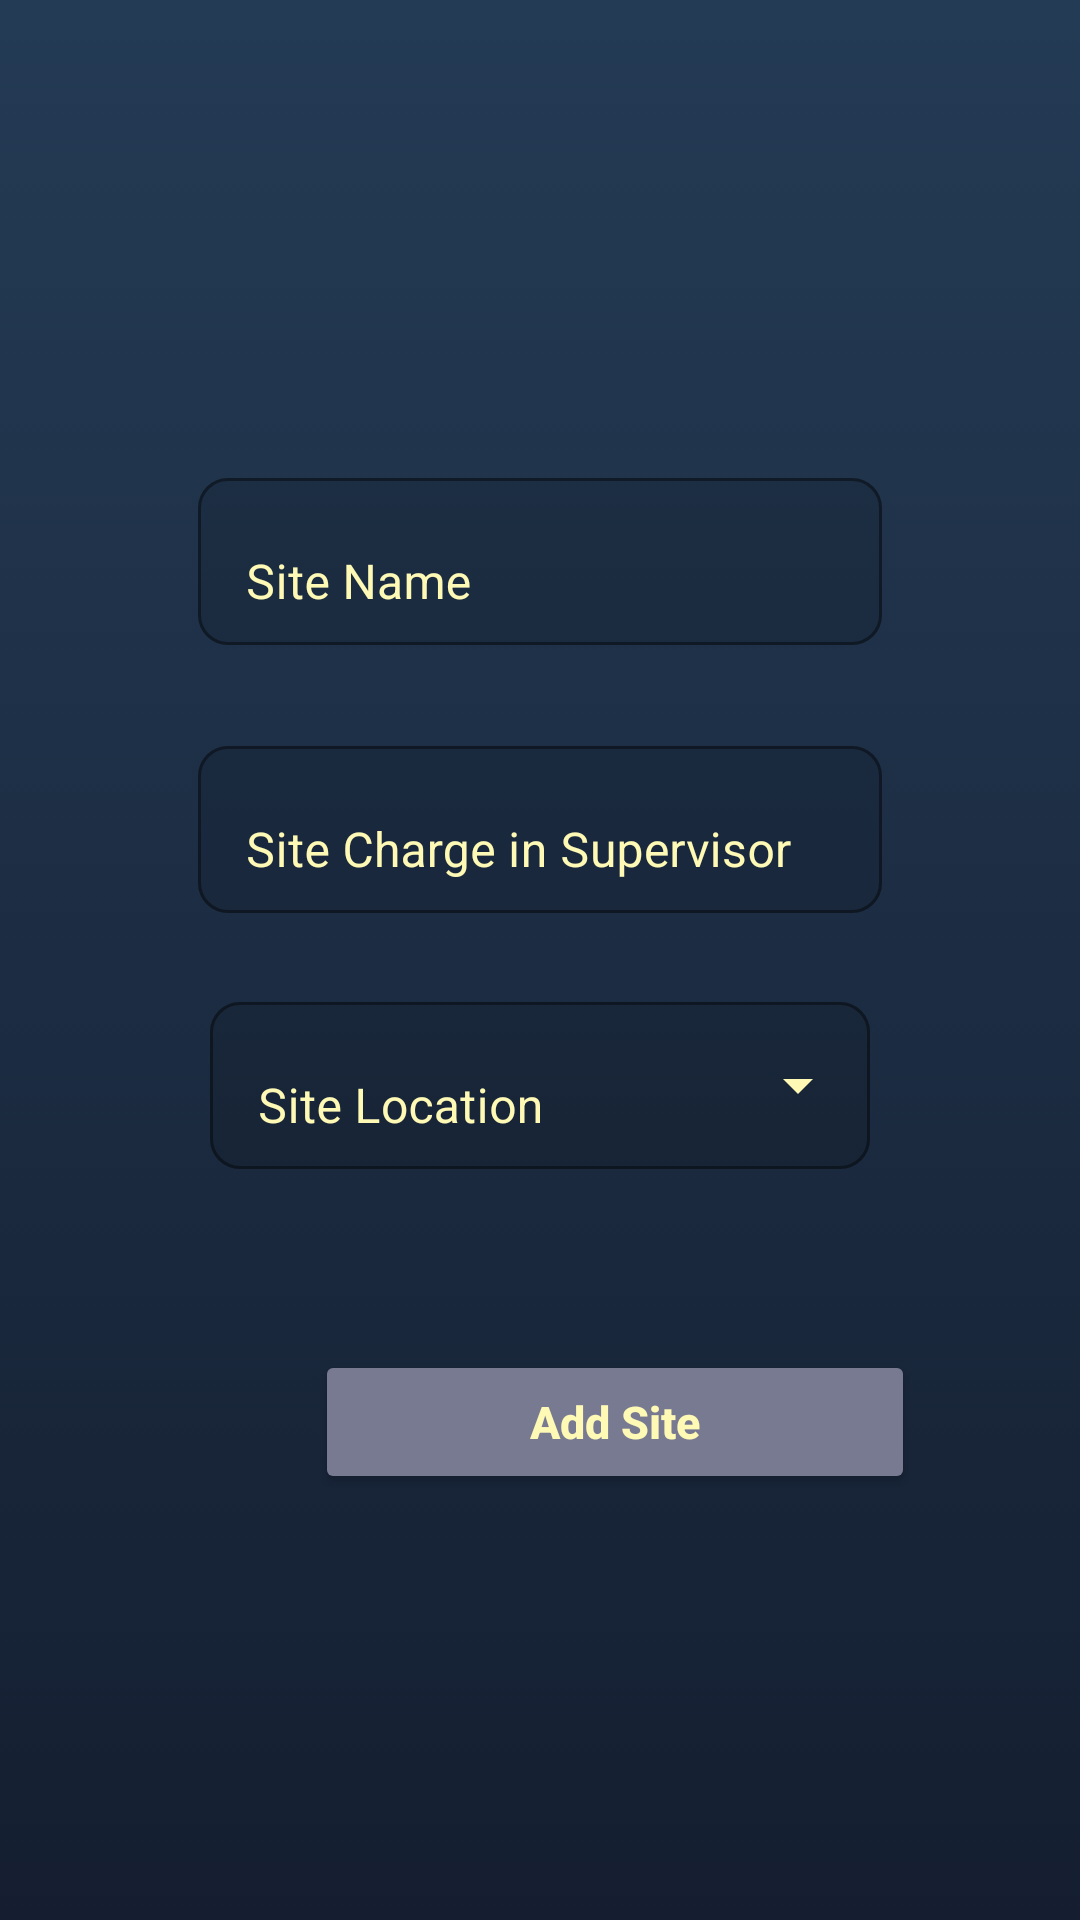

The Android layout XML behind this screen, and the referenced resources:
<!-- AndroidManifest.xml: application theme Theme.WJConstractor -->
<!-- res/layout/activity_admin__add__site__type.xml -->
<?xml version="1.0" encoding="utf-8"?>
<androidx.constraintlayout.widget.ConstraintLayout xmlns:android="http://schemas.android.com/apk/res/android"
    xmlns:app="http://schemas.android.com/apk/res-auto"
    xmlns:tools="http://schemas.android.com/tools"
    android:layout_width="match_parent"
    android:layout_height="match_parent"
    android:background="@drawable/gradient_background"
    tools:context=".Admin_Add_Site_TypeActivity">

    <com.google.android.material.textfield.TextInputLayout
        android:id="@+id/site_name"
        style="@style/Widget.MaterialComponents.Button.OutlinedButton"
        android:layout_width="match_parent"
        android:layout_height="wrap_content"
        android:layout_marginStart="50dp"
        android:layout_marginTop="150dp"
        android:layout_marginEnd="50dp"
        android:hint="@string/add_site_name"
        android:textColorHint="@color/text"
        app:boxBackgroundMode="outline"
        app:boxCornerRadiusBottomEnd="10dp"
        app:boxCornerRadiusBottomStart="10dp"
        app:boxCornerRadiusTopEnd="10dp"
        app:boxCornerRadiusTopStart="10dp"
        app:endIconMode="clear_text"
        app:endIconTint="@color/text"
        app:errorEnabled="true"
        app:errorTextColor="@color/logoutText"
        app:layout_constraintEnd_toEndOf="parent"
        app:layout_constraintStart_toStartOf="parent"
        app:layout_constraintTop_toTopOf="parent">

        <com.google.android.material.textfield.TextInputEditText
            android:id="@+id/edit_sitename"
            android:layout_width="match_parent"
            android:layout_height="wrap_content"
            android:inputType="textCapSentences"
            android:textColor="@color/text" />
    </com.google.android.material.textfield.TextInputLayout>

    <com.google.android.material.textfield.TextInputLayout
        android:id="@+id/site_supervisor_name"
        style="@style/Widget.MaterialComponents.Button.OutlinedButton"
        android:layout_width="match_parent"
        android:layout_height="wrap_content"
        android:layout_marginStart="50dp"
        android:layout_marginEnd="50dp"
        android:hint="@string/add_site_charge_in_supervisor"
        android:textColorHint="@color/text"
        app:boxBackgroundMode="outline"
        app:boxCornerRadiusBottomEnd="10dp"
        app:boxCornerRadiusBottomStart="10dp"
        app:boxCornerRadiusTopEnd="10dp"
        app:boxCornerRadiusTopStart="10dp"
        app:endIconMode="clear_text"
        app:endIconTint="@color/text"
        app:errorEnabled="true"
        app:errorTextColor="@color/logoutText"
        app:layout_constraintEnd_toEndOf="parent"
        app:layout_constraintStart_toStartOf="parent"
        app:layout_constraintTop_toBottomOf="@+id/site_name">

        <com.google.android.material.textfield.TextInputEditText
            android:id="@+id/site_supervisorname"
            android:layout_width="match_parent"
            android:layout_height="wrap_content"
            android:inputType="textCapSentences"
            android:textColor="@color/text" />
    </com.google.android.material.textfield.TextInputLayout>

    <com.google.android.material.textfield.TextInputLayout
        android:id="@+id/site_location"
        style="@style/Widget.MaterialComponents.TextInputLayout.FilledBox.ExposedDropdownMenu"
        android:layout_width="match_parent"
        android:layout_height="wrap_content"
        android:layout_marginStart="70dp"
        android:layout_marginEnd="70dp"
        android:hint="@string/add_site_location"
        android:textColorHint="@color/text"
        app:boxBackgroundMode="outline"
        app:boxCornerRadiusBottomEnd="10dp"
        app:boxCornerRadiusBottomStart="10dp"
        app:boxCornerRadiusTopEnd="10dp"
        app:boxCornerRadiusTopStart="10dp"
        app:endIconMode="dropdown_menu"
        app:endIconTint="@color/text"
        app:errorEnabled="true"
        app:errorTextColor="@color/logoutText"
        app:layout_constraintEnd_toEndOf="parent"
        app:layout_constraintStart_toStartOf="parent"
        app:layout_constraintTop_toBottomOf="@+id/site_supervisor_name">

        <AutoCompleteTextView
            android:id="@+id/dropdown_text"
            android:layout_width="match_parent"
            android:layout_height="match_parent"
            android:inputType="textCapSentences"
            android:textColor="@color/text" />
    </com.google.android.material.textfield.TextInputLayout>

    <Button
        android:id="@+id/add_btn"
        android:layout_width="200dp"
        android:layout_height="wrap_content"
        android:layout_marginStart="105dp"
        android:layout_marginTop="40dp"
        android:layout_marginEnd="106dp"
        android:backgroundTint="@color/menuback"
        android:onClick="addSite"
        android:padding="10dp"
        android:text="@string/add_add_site"
        android:textAllCaps="false"
        android:textColor="@color/text"
        android:textSize="15sp"
        android:textStyle="bold"
        app:cornerRadius="10dp"
        app:layout_constraintEnd_toEndOf="parent"
        app:layout_constraintHorizontal_bias="0.0"
        app:layout_constraintStart_toStartOf="parent"
        app:layout_constraintTop_toBottomOf="@+id/site_location" />

</androidx.constraintlayout.widget.ConstraintLayout>
<!-- resources referenced by this layout -->
<resources>
  <color name="logoutText">#FF5403</color>
  <color name="menuback">#787A91</color>
  <color name="text">#FFF9B6</color>
  <!-- drawable gradient_background (drawable) -->
  <?xml version="1.0" encoding="utf-8"?>
  <selector xmlns:android="http://schemas.android.com/apk/res/android">
  
      <item>
          <shape>
              <gradient android:angle="90" android:endColor="#243b55" android:startColor="#141e30" android:type="linear" />
          </shape>
      </item>
  </selector>
  <string name="add_add_site">Add Site</string>
  <string name="add_site_charge_in_supervisor">Site Charge in Supervisor</string>
  <string name="add_site_location">Site Location</string>
  <string name="add_site_name">Site Name</string>
  <style name="Theme.WJConstractor" parent="Theme.MaterialComponents.DayNight.DarkActionBar">
          
          <item name="colorPrimary">@color/logoutBackground</item>
          <item name="colorPrimaryVariant">@color/background</item>
          <item name="colorOnPrimary">@color/white</item>
          <item name="colorSecondary">@color/white</item>
          
          <item name="android:statusBarColor" tools:targetApi="l">?attr/colorPrimaryVariant</item>
          
      </style>
  <color name="logoutBackground">#FFBC97</color>
  <color name="background">#191A19</color>
  <color name="white">#FFFFFFFF</color>
</resources>
